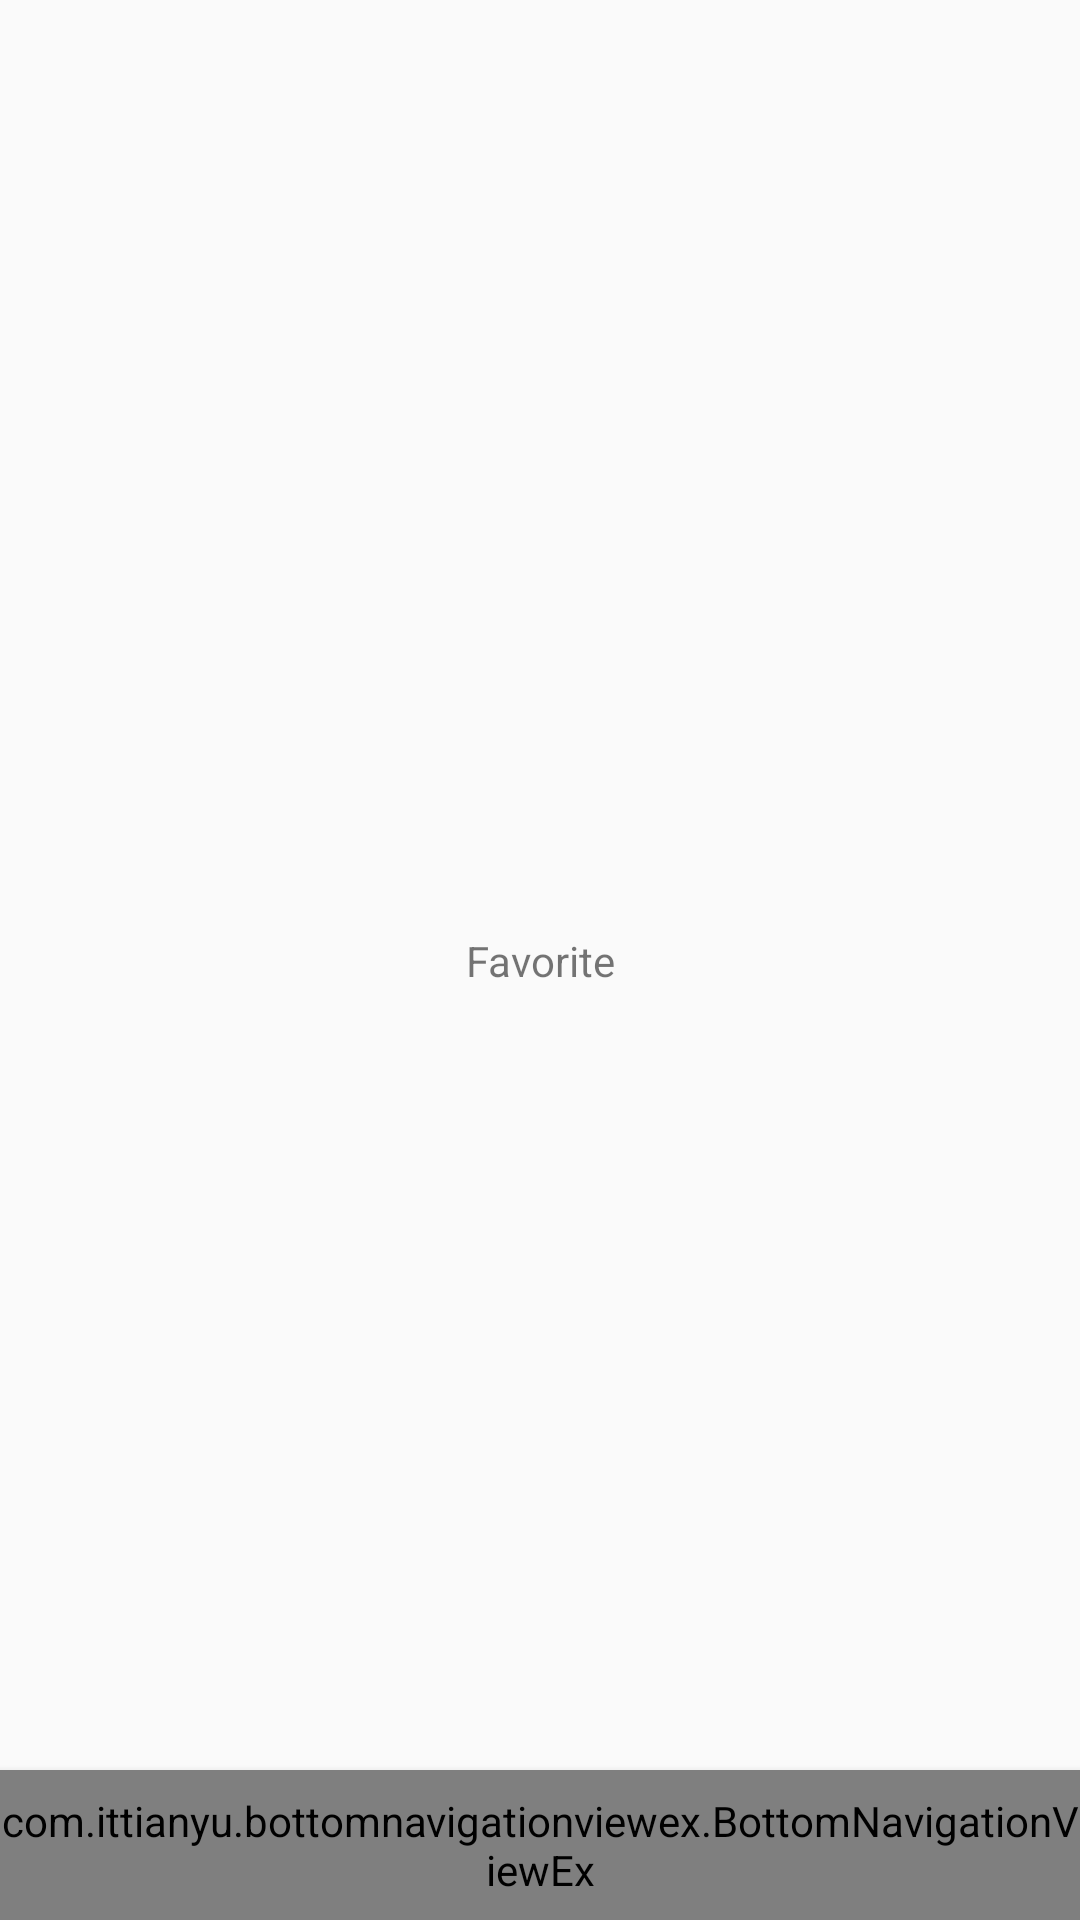

Here is an Android app screen rendered from its layout file. Give the layout XML and the strings, colors and styles it references.
<!-- AndroidManifest.xml: application theme AppTheme -->
<!-- res/layout/activity_favorite.xml -->
<?xml version="1.0" encoding="utf-8"?>
<androidx.constraintlayout.widget.ConstraintLayout xmlns:android="http://schemas.android.com/apk/res/android"
                                                   android:layout_width="match_parent"
                                                   android:layout_height="match_parent"
                                                   xmlns:app="http://schemas.android.com/apk/res-auto">
    <TextView
        android:layout_width="wrap_content"
        android:layout_height="wrap_content"
        app:layout_constraintTop_toTopOf="parent"
        app:layout_constraintBottom_toBottomOf="parent"
        app:layout_constraintLeft_toLeftOf="parent"
        app:layout_constraintRight_toRightOf="parent"
        android:text="Favorite"
    />

    <include layout="@layout/bottom_nav_view" />
</androidx.constraintlayout.widget.ConstraintLayout>
<!-- res/layout/bottom_nav_view.xml (included above) -->
<?xml version="1.0" encoding="utf-8"?>
<merge xmlns:android="http://schemas.android.com/apk/res/android" xmlns:app="http://schemas.android.com/apk/res-auto">
    <com.ittianyu.bottomnavigationviewex.BottomNavigationViewEx
            android:id="@+id/bottom_nav_view"
            android:layout_height="50dp"
            android:layout_width="match_parent"
            app:layout_constraintBottom_toBottomOf="parent"
            android:background="@color/lightgrey"
            android:elevation="4dp"
            app:menu="@menu/bottom_navigation_menu">
    </com.ittianyu.bottomnavigationviewex.BottomNavigationViewEx>

</merge>
<!-- resources referenced by this layout -->
<resources>
  <color name="lightgrey">#FAFAFA</color>
  <style name="AppTheme" parent="Theme.AppCompat.Light.NoActionBar">
          
          <item name="colorPrimary">@color/colorPrimary</item>
          <item name="colorPrimaryDark">@color/colorPrimaryDark</item>
          <item name="colorAccent">@color/colorAccent</item>
      </style>
  <color name="colorPrimary">#008577</color>
  <color name="colorPrimaryDark">#00574B</color>
  <color name="colorAccent">#D81B60</color>
</resources>
